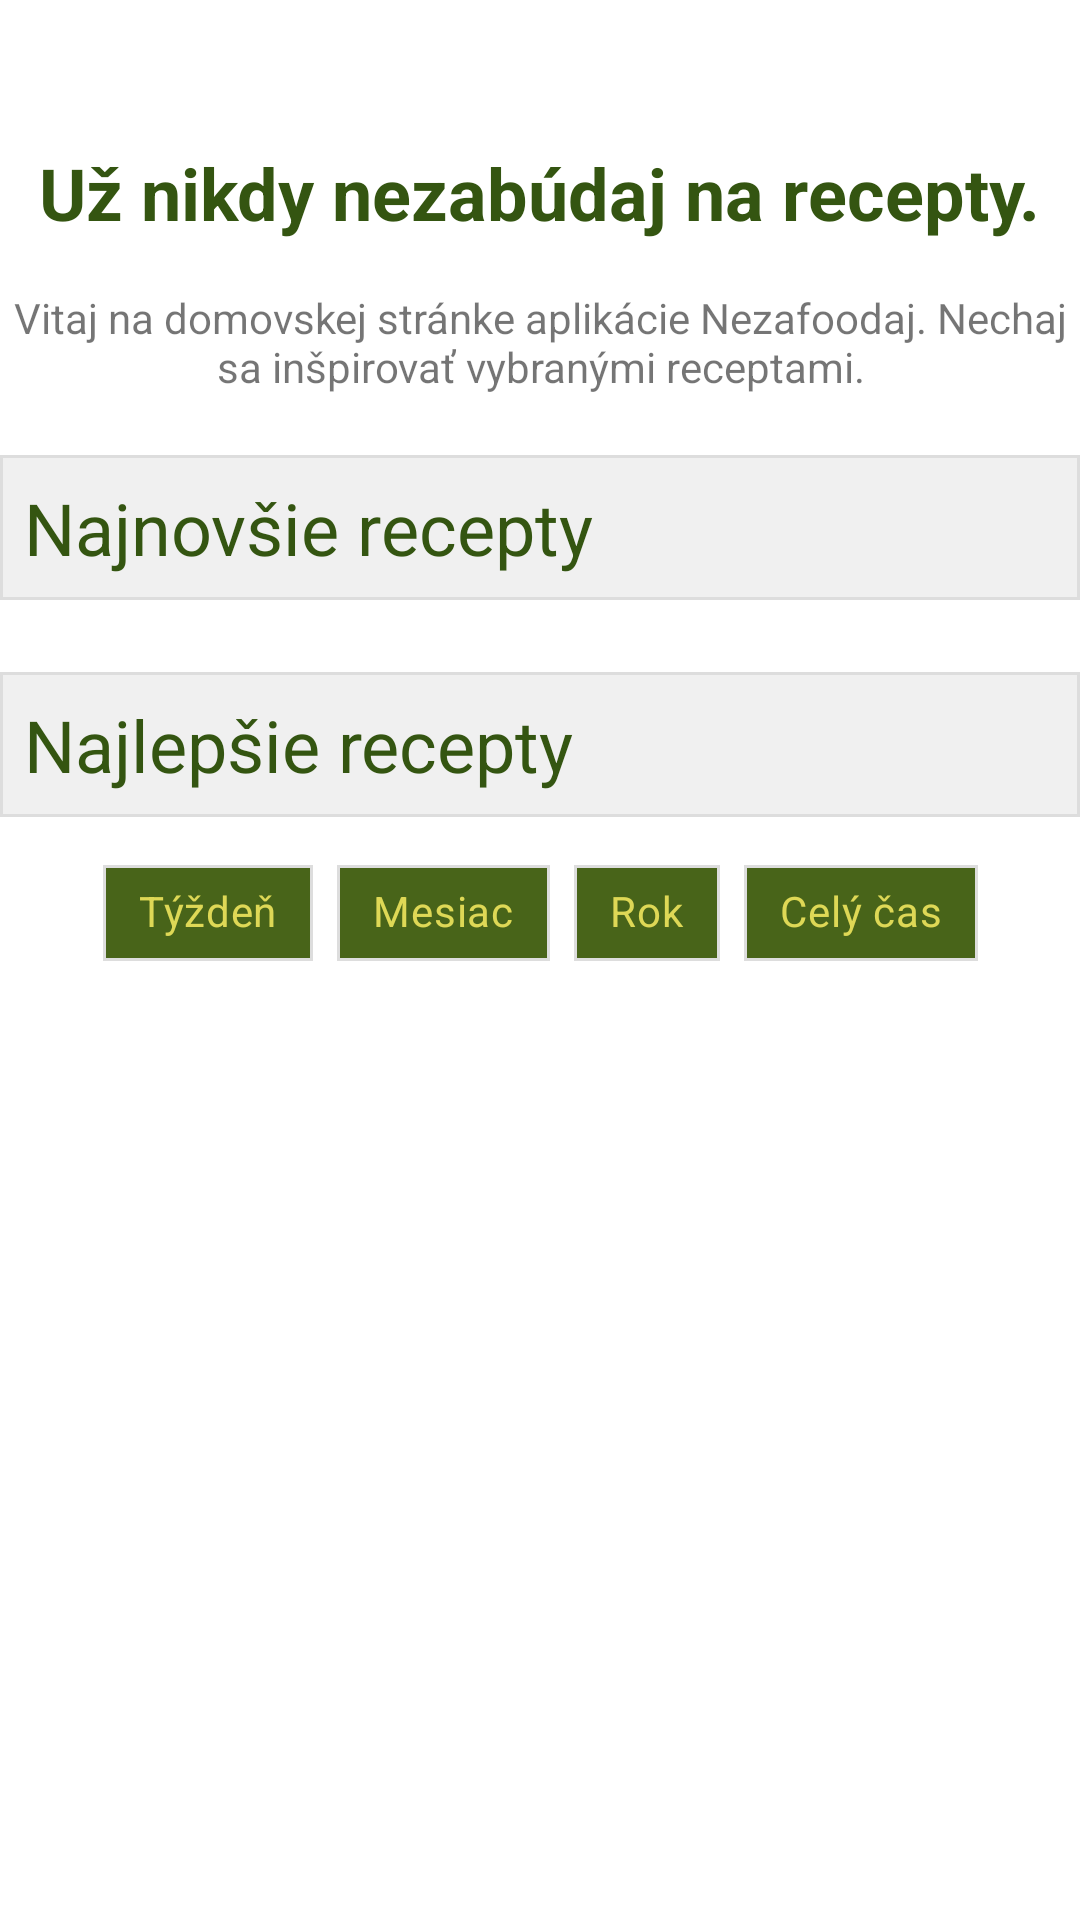

Reconstruct the res/layout file that produces this screen, plus the resources it refers to.
<!-- AndroidManifest.xml: application theme Theme.Nezafoodaj -->
<!-- res/layout/fragment_home.xml -->
<ScrollView xmlns:android="http://schemas.android.com/apk/res/android"
    xmlns:app="http://schemas.android.com/apk/res-auto"
    xmlns:tools="http://schemas.android.com/tools"
    android:layout_width="match_parent"
    android:layout_height="match_parent"
    tools:context=".ui.home.HomeFragment"
    android:fillViewport="true">

    <androidx.constraintlayout.widget.ConstraintLayout
        android:layout_width="match_parent"
        android:layout_height="wrap_content"
        android:paddingBottom="16dp">

        
        
        <TextView
            android:id="@+id/tvHomeSlogan"
            android:layout_width="wrap_content"
            android:layout_height="wrap_content"
            android:layout_marginTop="48dp"
            android:text="@string/homeFragment"
            android:textSize="24sp"
            android:textStyle="bold"
            android:textColor="@color/header_color"
            app:layout_constraintEnd_toEndOf="parent"
            app:layout_constraintStart_toStartOf="parent"
            app:layout_constraintTop_toTopOf="parent" />

        <TextView
            android:id="@+id/tvHomeMiniText"
            android:layout_width="wrap_content"
            android:layout_height="wrap_content"
            android:text="@string/homeFragment_miniText"
            android:textSize="14sp"
            android:gravity="center"
            android:layout_marginTop="16dp"
            app:layout_constraintTop_toBottomOf="@id/tvHomeSlogan"
            app:layout_constraintStart_toStartOf="parent"
            app:layout_constraintEnd_toEndOf="parent"/>

        <TextView
            android:id="@+id/tvHomeNoRecipes"
            android:layout_width="match_parent"
            android:layout_height="wrap_content"
            android:layout_marginTop="75dp"
            android:gravity="center"
            android:text="@string/homeFragment_noRecipes"
            android:background="@drawable/home_section_name"
            android:textSize="14sp"
            android:visibility="gone"
            app:layout_constraintEnd_toEndOf="parent"
            app:layout_constraintStart_toStartOf="parent"
            app:layout_constraintTop_toBottomOf="@id/tvHomeMiniText" />

        <ProgressBar
            android:id="@+id/progressBar"
            android:layout_width="wrap_content"
            android:layout_height="wrap_content"
            android:indeterminateTint="@color/straw"
            android:visibility="gone"
            android:indeterminate="true"
            app:layout_constraintTop_toTopOf="parent"
            app:layout_constraintBottom_toBottomOf="parent"
            app:layout_constraintStart_toStartOf="parent"
            app:layout_constraintEnd_toEndOf="parent" />

        <TextView
            android:id="@+id/textView_latest"
            android:layout_width="match_parent"
            android:layout_height="wrap_content"
            android:layout_marginTop="20dp"
            android:textSize="24sp"
            android:textColor="@color/header_color"
            android:background="@drawable/home_section_name"
            android:text="@string/homefragment_textView_latest"
            app:layout_constraintEnd_toEndOf="parent"
            app:layout_constraintStart_toStartOf="parent"
            app:layout_constraintTop_toBottomOf="@id/tvHomeMiniText" />
        <androidx.recyclerview.widget.RecyclerView
            android:id="@+id/rvLatestRecipes"
            android:layout_width="0dp"
            android:layout_height="wrap_content"
        android:layout_marginTop="8dp"
        android:orientation="horizontal"
        app:layout_constraintEnd_toEndOf="parent"
        app:layout_constraintStart_toStartOf="parent"
        app:layout_constraintTop_toBottomOf="@id/textView_latest" />

        <TextView
            android:id="@+id/textView_best"
            android:layout_width="match_parent"
            android:layout_height="wrap_content"
            android:layout_marginTop="16dp"
            android:textSize="24sp"
            android:textColor="@color/header_color"
            android:background="@drawable/home_section_name"
            android:text="@string/homefragment_textView_best"
            app:layout_constraintEnd_toEndOf="parent"
            app:layout_constraintStart_toStartOf="parent"
            app:layout_constraintTop_toBottomOf="@id/rvLatestRecipes" />

        <com.google.android.material.chip.ChipGroup
            android:id="@+id/chipGroupTimeFilter"
            android:layout_width="wrap_content"
            android:layout_height="wrap_content"
            android:layout_marginTop="8dp"
            app:singleSelection="true"
            app:layout_constraintTop_toBottomOf="@id/textView_best"
            app:layout_constraintStart_toStartOf="parent"
            app:layout_constraintEnd_toEndOf="parent">

            <com.google.android.material.chip.Chip
                android:id="@+id/chipWeek"
                style="@style/ChipStyle"
                android:textColor="@color/chip_text_color"
                android:text="@string/chip_timePeriod_week"
                android:layout_width="wrap_content"
                android:layout_height="wrap_content" />

            <com.google.android.material.chip.Chip
                android:id="@+id/chipMonth"
                style="@style/ChipStyle"
                android:textColor="@color/chip_text_color"
                android:text="@string/chip_timePeriod_month"
                android:layout_width="wrap_content"
                android:layout_height="wrap_content" />

            <com.google.android.material.chip.Chip
                android:id="@+id/chipYear"
                style="@style/ChipStyle"
                android:textColor="@color/chip_text_color"
                android:text="@string/chip_timePeriod_year"
                android:layout_width="wrap_content"
                android:layout_height="wrap_content" />

            <com.google.android.material.chip.Chip
                android:id="@+id/chipAllTime"
                style="@style/ChipStyle"
                android:textColor="@color/chip_text_color"
                android:text="@string/chip_timePeriod_all"
                android:layout_width="wrap_content"
                android:layout_height="wrap_content" />
        </com.google.android.material.chip.ChipGroup>

        <androidx.recyclerview.widget.RecyclerView
            android:id="@+id/rvTopRatedRecipes"
            android:layout_width="0dp"
            android:layout_height="wrap_content"
        android:orientation="horizontal"
        android:layout_marginTop="8dp"
        app:layout_constraintTop_toBottomOf="@id/chipGroupTimeFilter"
        app:layout_constraintBottom_toBottomOf="parent"
        app:layout_constraintStart_toStartOf="parent"
        app:layout_constraintEnd_toEndOf="parent" />

    </androidx.constraintlayout.widget.ConstraintLayout>
</ScrollView>
<!-- resources referenced by this layout -->
<resources>
  <color name="header_color">@color/dark_moss_green</color>
  <color name="straw">#DED856</color>
  <!-- drawable home_section_name (drawable) -->
  <?xml version="1.0" encoding="utf-8"?>
      <shape xmlns:android="http://schemas.android.com/apk/res/android"
          android:shape="rectangle">
          <solid android:color="@color/component_background" /> 
          <padding
              android:left="8dp"
              android:top="8dp"
              android:right="8dp"
              android:bottom="8dp" />
          <stroke
              android:width="1dp"
              android:color="@color/component_border" /> 
      </shape>
  <string name="chip_timePeriod_all">Celý čas</string>
  <string name="chip_timePeriod_month">Mesiac</string>
  <string name="chip_timePeriod_week">Týždeň</string>
  <string name="chip_timePeriod_year">Rok</string>
  <string name="homeFragment">Už nikdy nezabúdaj na recepty.</string>
  <string name="homeFragment_miniText">Vitaj na domovskej stránke aplikácie Nezafoodaj.
      Nechaj sa inšpirovať vybranými receptami.</string>
  <string name="homeFragment_noRecipes">Zatiaľ neexistujú žiadne recepty.</string>
  <string name="homefragment_textView_best">Najlepšie recepty</string>
  <string name="homefragment_textView_latest">Najnovšie recepty</string>
  <style name="ChipStyle" parent="Widget.MaterialComponents.Chip.Choice">
          <item name="android:textColor">@color/straw</item>
          <item name="android:enabled">@color/straw</item>
          <item name="chipCornerRadius">0dp</item>
          <item name="chipStrokeWidth">1dp</item>
          <item name="chipStrokeColor">@color/component_border</item>
      </style>
  <style name="Theme.Nezafoodaj" parent="Base.Theme.Nezafoodaj" />
  <color name="dark_moss_green">#345511</color>
  <color name="component_background">@color/input_background</color>
  <color name="component_border">@color/input_border</color>
  <style name="Base.Theme.Nezafoodaj" parent="Theme.MaterialComponents.DayNight.NoActionBar">
  
          <item name="colorPrimary">@color/dark_moss_green</item>
          <item name="colorOnPrimary">@color/white</item>
          <item name="colorSecondary">@color/salmon_pink</item>
          <item name="colorOnSecondary">@color/white</item>
          <item name="colorSurface">@color/dark_moss_green</item> 
          <item name="colorOnSurface">@color/straw</item>     
          <item name="titleTextColor">@color/white</item>
  
      </style>
  <color name="input_background">#F0F0F0</color>
  <color name="input_border">#DDDDDD</color>
  <color name="white">#FFFFFFFF</color>
  <color name="salmon_pink">#FFA3A5</color>
</resources>
